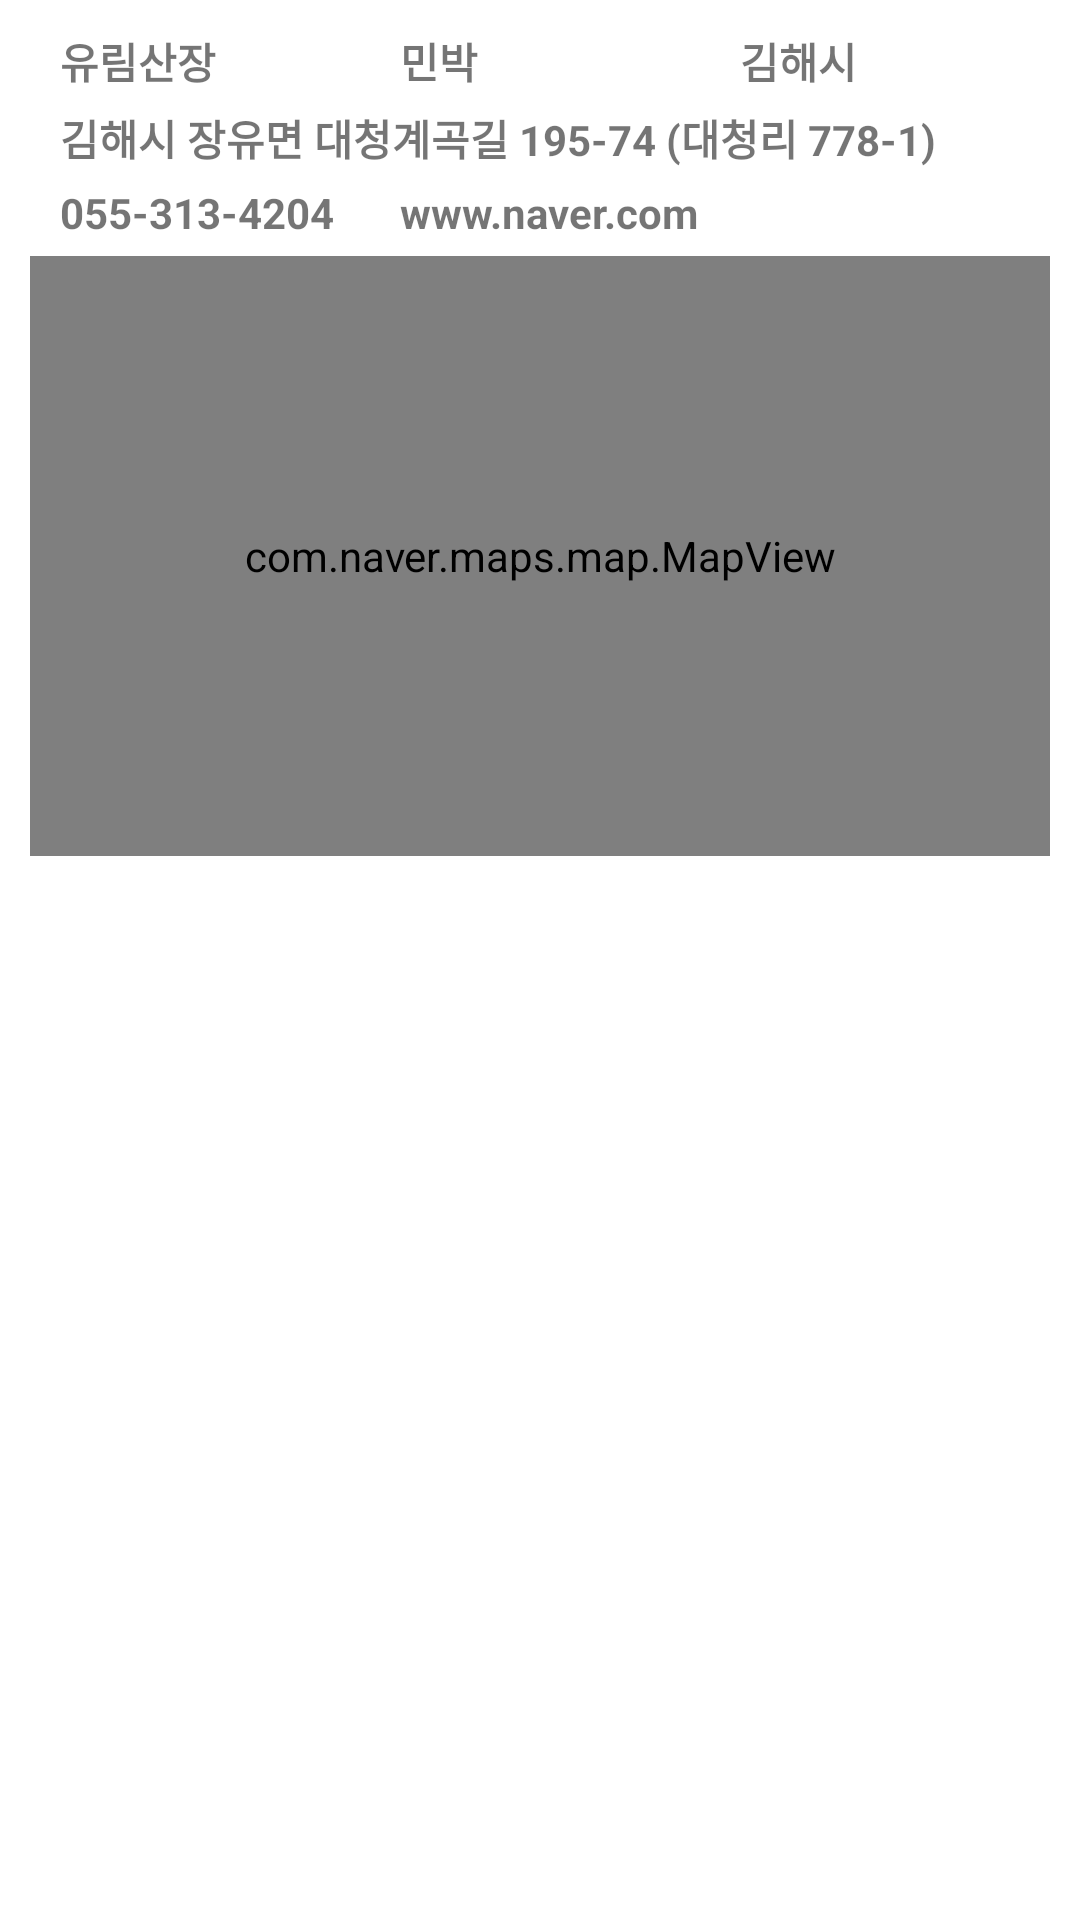

The Android layout XML behind this screen, and the referenced resources:
<!-- AndroidManifest.xml: application theme Theme.TravelTalk -->
<!-- res/layout/dialog_detail.xml -->
<?xml version="1.0" encoding="utf-8"?>
<androidx.constraintlayout.widget.ConstraintLayout xmlns:android="http://schemas.android.com/apk/res/android"
    xmlns:app="http://schemas.android.com/apk/res-auto"
    xmlns:tools="http://schemas.android.com/tools"
    android:layout_width="match_parent"
    android:layout_height="match_parent"
    android:padding="10dp">

    <LinearLayout
        android:id="@+id/linearLayout_section1"
        android:layout_width="match_parent"
        android:layout_height="0dp"
        android:orientation="horizontal"
        app:layout_constraintEnd_toEndOf="parent"
        app:layout_constraintStart_toStartOf="parent"
        app:layout_constraintTop_toTopOf="parent">

        <TextView
            android:id="@+id/title"
            android:layout_width="match_parent"
            android:layout_height="wrap_content"
            android:layout_marginLeft="10dp"
            android:layout_weight="1"
            android:text="유림산장"
            android:textStyle="bold" />

        <TextView
            android:id="@+id/category"
            android:layout_width="match_parent"
            android:layout_height="wrap_content"
            android:layout_marginLeft="10dp"
            android:layout_weight="1"
            android:text="민박"
            android:textStyle="bold" />

        <TextView
            android:id="@+id/gugun"
            android:layout_width="match_parent"
            android:layout_height="wrap_content"
            android:layout_marginLeft="10dp"
            android:layout_weight="1"
            android:text="김해시"
            android:textStyle="bold" />
    </LinearLayout>

    <LinearLayout
        android:id="@+id/linearLayout_section2"
        android:layout_width="match_parent"
        android:layout_height="wrap_content"
        android:layout_marginTop="5dp"
        android:orientation="horizontal"
        app:layout_constraintEnd_toEndOf="parent"
        app:layout_constraintStart_toStartOf="parent"
        app:layout_constraintTop_toBottomOf="@+id/linearLayout_section1">

        <TextView
            android:id="@+id/address"
            android:layout_width="match_parent"
            android:layout_height="wrap_content"
            android:layout_marginLeft="10dp"
            android:text="김해시 장유면 대청계곡길 195-74 (대청리 778-1)"
            android:textStyle="bold" />

    </LinearLayout>

    <LinearLayout
        android:id="@+id/linearLayout_section3"
        android:layout_width="match_parent"
        android:layout_height="wrap_content"
        android:layout_marginTop="5dp"
        android:orientation="horizontal"
        app:layout_constraintEnd_toEndOf="parent"
        app:layout_constraintStart_toStartOf="parent"
        app:layout_constraintTop_toBottomOf="@+id/linearLayout_section2">

        <TextView
            android:id="@+id/tel"
            android:layout_width="match_parent"
            android:layout_height="wrap_content"
            android:layout_marginLeft="10dp"
            android:layout_weight="2"
            android:text="055-313-4204"
            android:textStyle="bold" />

        <TextView
            android:id="@+id/homepage"
            android:layout_width="match_parent"
            android:layout_height="wrap_content"
            android:layout_marginLeft="10dp"
            android:layout_weight="1"
            android:text="www.naver.com"
            android:textStyle="bold" />
    </LinearLayout>

    <LinearLayout
        android:layout_marginTop="5dp"
        android:id="@+id/linearLayout_section4"
        app:layout_constraintStart_toStartOf="parent"
        app:layout_constraintEnd_toEndOf="parent"
        app:layout_constraintTop_toBottomOf="@+id/linearLayout_section3"
        android:layout_width="match_parent"
        android:layout_height="200dp"
        android:orientation="horizontal">

        <com.naver.maps.map.MapView
            android:id="@+id/naverMap"
            android:layout_width="match_parent"
            android:layout_height="match_parent"/>

    </LinearLayout>

</androidx.constraintlayout.widget.ConstraintLayout>
<!-- resources referenced by this layout -->
<resources>
  <style name="Theme.TravelTalk" parent="Theme.MaterialComponents.DayNight.NoActionBar">
          
          <item name="colorPrimary">@color/purple_500</item>
          <item name="colorPrimaryVariant">@color/purple_700</item>
          <item name="colorOnPrimary">@color/white</item>
          
          <item name="colorSecondary">@color/teal_200</item>
          <item name="colorSecondaryVariant">@color/teal_700</item>
          <item name="colorOnSecondary">@color/black</item>
          
          <item name="android:statusBarColor" tools:targetApi="l">?attr/colorPrimaryVariant</item>
          
      </style>
  <color name="purple_500">#FF6200EE</color>
  <color name="purple_700">#FF3700B3</color>
  <color name="white">#FFFFFFFF</color>
  <color name="teal_200">#FF03DAC5</color>
  <color name="teal_700">#FF018786</color>
  <color name="black">#FF000000</color>
</resources>
